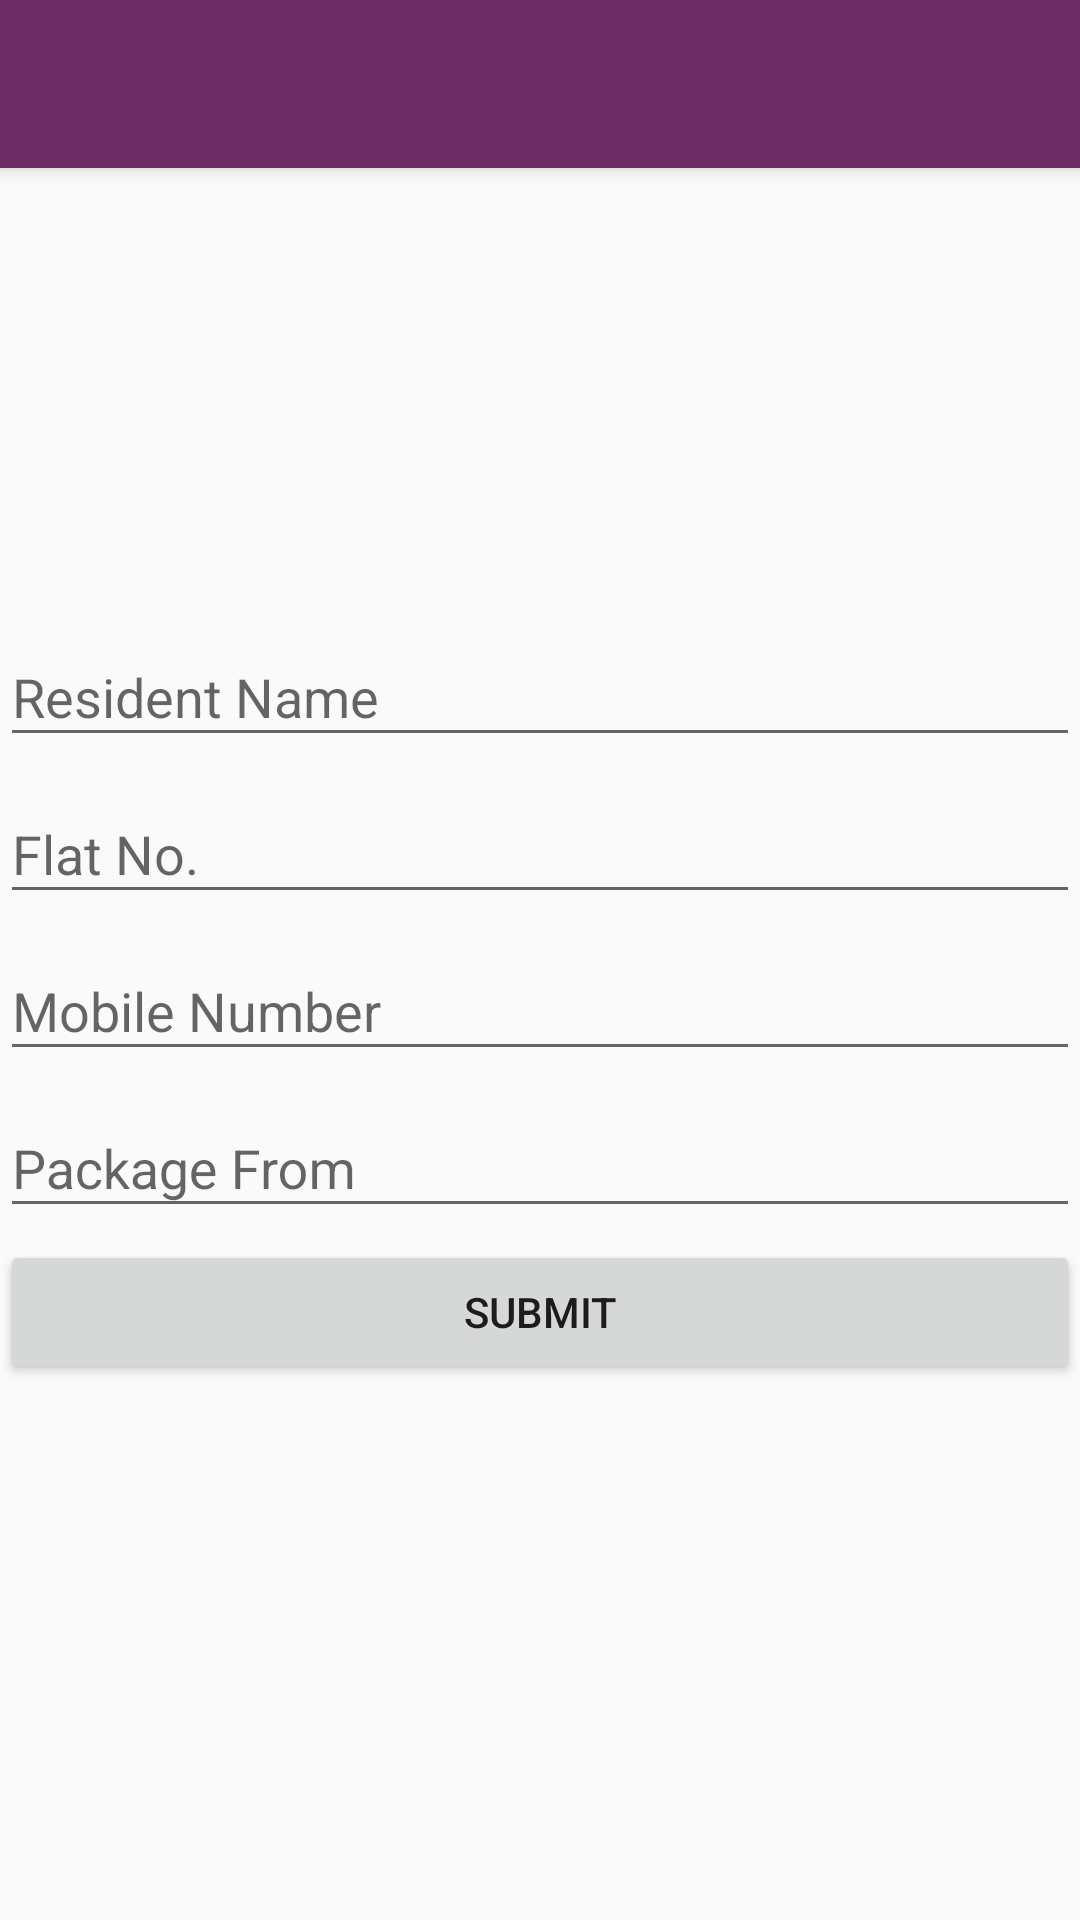

Reconstruct the res/layout file that produces this screen, plus the resources it refers to.
<!-- AndroidManifest.xml: activity theme AppTheme.NoActionBar -->
<!-- res/layout/activity_courier.xml -->
<?xml version="1.0" encoding="utf-8"?>
<android.support.design.widget.CoordinatorLayout xmlns:android="http://schemas.android.com/apk/res/android"
    xmlns:app="http://schemas.android.com/apk/res-auto"
    xmlns:tools="http://schemas.android.com/tools"
    android:layout_width="match_parent"
    android:layout_height="match_parent"
    tools:context=".CourierActivity">

    <android.support.design.widget.AppBarLayout
        android:layout_width="match_parent"
        android:layout_height="wrap_content"
        android:theme="@style/AppTheme.AppBarOverlay">

        <android.support.v7.widget.Toolbar
            android:id="@+id/toolbar"
            android:layout_width="match_parent"
            android:layout_height="?android:attr/actionBarSize"
            android:background="@color/colorPrimary"
            app:popupTheme="@style/AppTheme.PopupOverlay" />

    </android.support.design.widget.AppBarLayout>


    <LinearLayout
        android:layout_width="match_parent"
        android:layout_height="match_parent"
        android:orientation="vertical">

        <ImageView
            android:id="@+id/ivImage"
            android:layout_width="200dp"
            android:layout_height="200dp" />

        <android.support.design.widget.TextInputLayout
            android:id="@+id/residentInputLayout"
            android:layout_width="match_parent"
            android:layout_height="wrap_content"
            android:layout_margin="@dimen/activity_horizontal_margin">

            <EditText
                android:layout_width="match_parent"
                android:layout_height="wrap_content"
                android:hint="Resident Name"
                android:inputType="textEmailAddress" />

        </android.support.design.widget.TextInputLayout>

        <android.support.design.widget.TextInputLayout
            android:id="@+id/flatNoInputLayout"
            android:layout_width="match_parent"
            android:layout_height="wrap_content"
            android:layout_margin="@dimen/activity_horizontal_margin">

            <EditText
                android:layout_width="match_parent"
                android:layout_height="wrap_content"
                android:hint="Flat No."
                android:inputType="textEmailAddress" />

        </android.support.design.widget.TextInputLayout>

        <android.support.design.widget.TextInputLayout
            android:id="@+id/mobileInputLayout"
            android:layout_width="match_parent"
            android:layout_height="wrap_content"
            android:layout_margin="@dimen/activity_horizontal_margin">

            <EditText
                android:layout_width="match_parent"
                android:layout_height="wrap_content"
                android:hint="Mobile Number"
                android:inputType="textEmailAddress" />

        </android.support.design.widget.TextInputLayout>

        <android.support.design.widget.TextInputLayout
            android:id="@+id/packageFromInputLayout"
            android:layout_width="match_parent"
            android:layout_height="wrap_content"
            android:layout_margin="@dimen/activity_horizontal_margin">

            <EditText
                android:layout_width="match_parent"
                android:layout_height="wrap_content"
                android:hint="Package From"
                android:inputType="textEmailAddress" />

        </android.support.design.widget.TextInputLayout>

        <Button
            android:id="@+id/btnSubmit"
            android:layout_width="match_parent"
            android:layout_height="wrap_content"
            android:layout_marginTop="4dp"
            android:text="Submit" />

    </LinearLayout>

</android.support.design.widget.CoordinatorLayout>
<!-- resources referenced by this layout -->
<resources>
  <color name="colorPrimary">#6B2C63</color>
  <style name="AppTheme.AppBarOverlay" parent="ThemeOverlay.AppCompat.Dark.ActionBar" />
  <style name="AppTheme.PopupOverlay" parent="ThemeOverlay.AppCompat.Light" />
  <style name="AppTheme.NoActionBar">
          <item name="windowActionBar">false</item>
          <item name="windowNoTitle">true</item>
      </style>
</resources>
